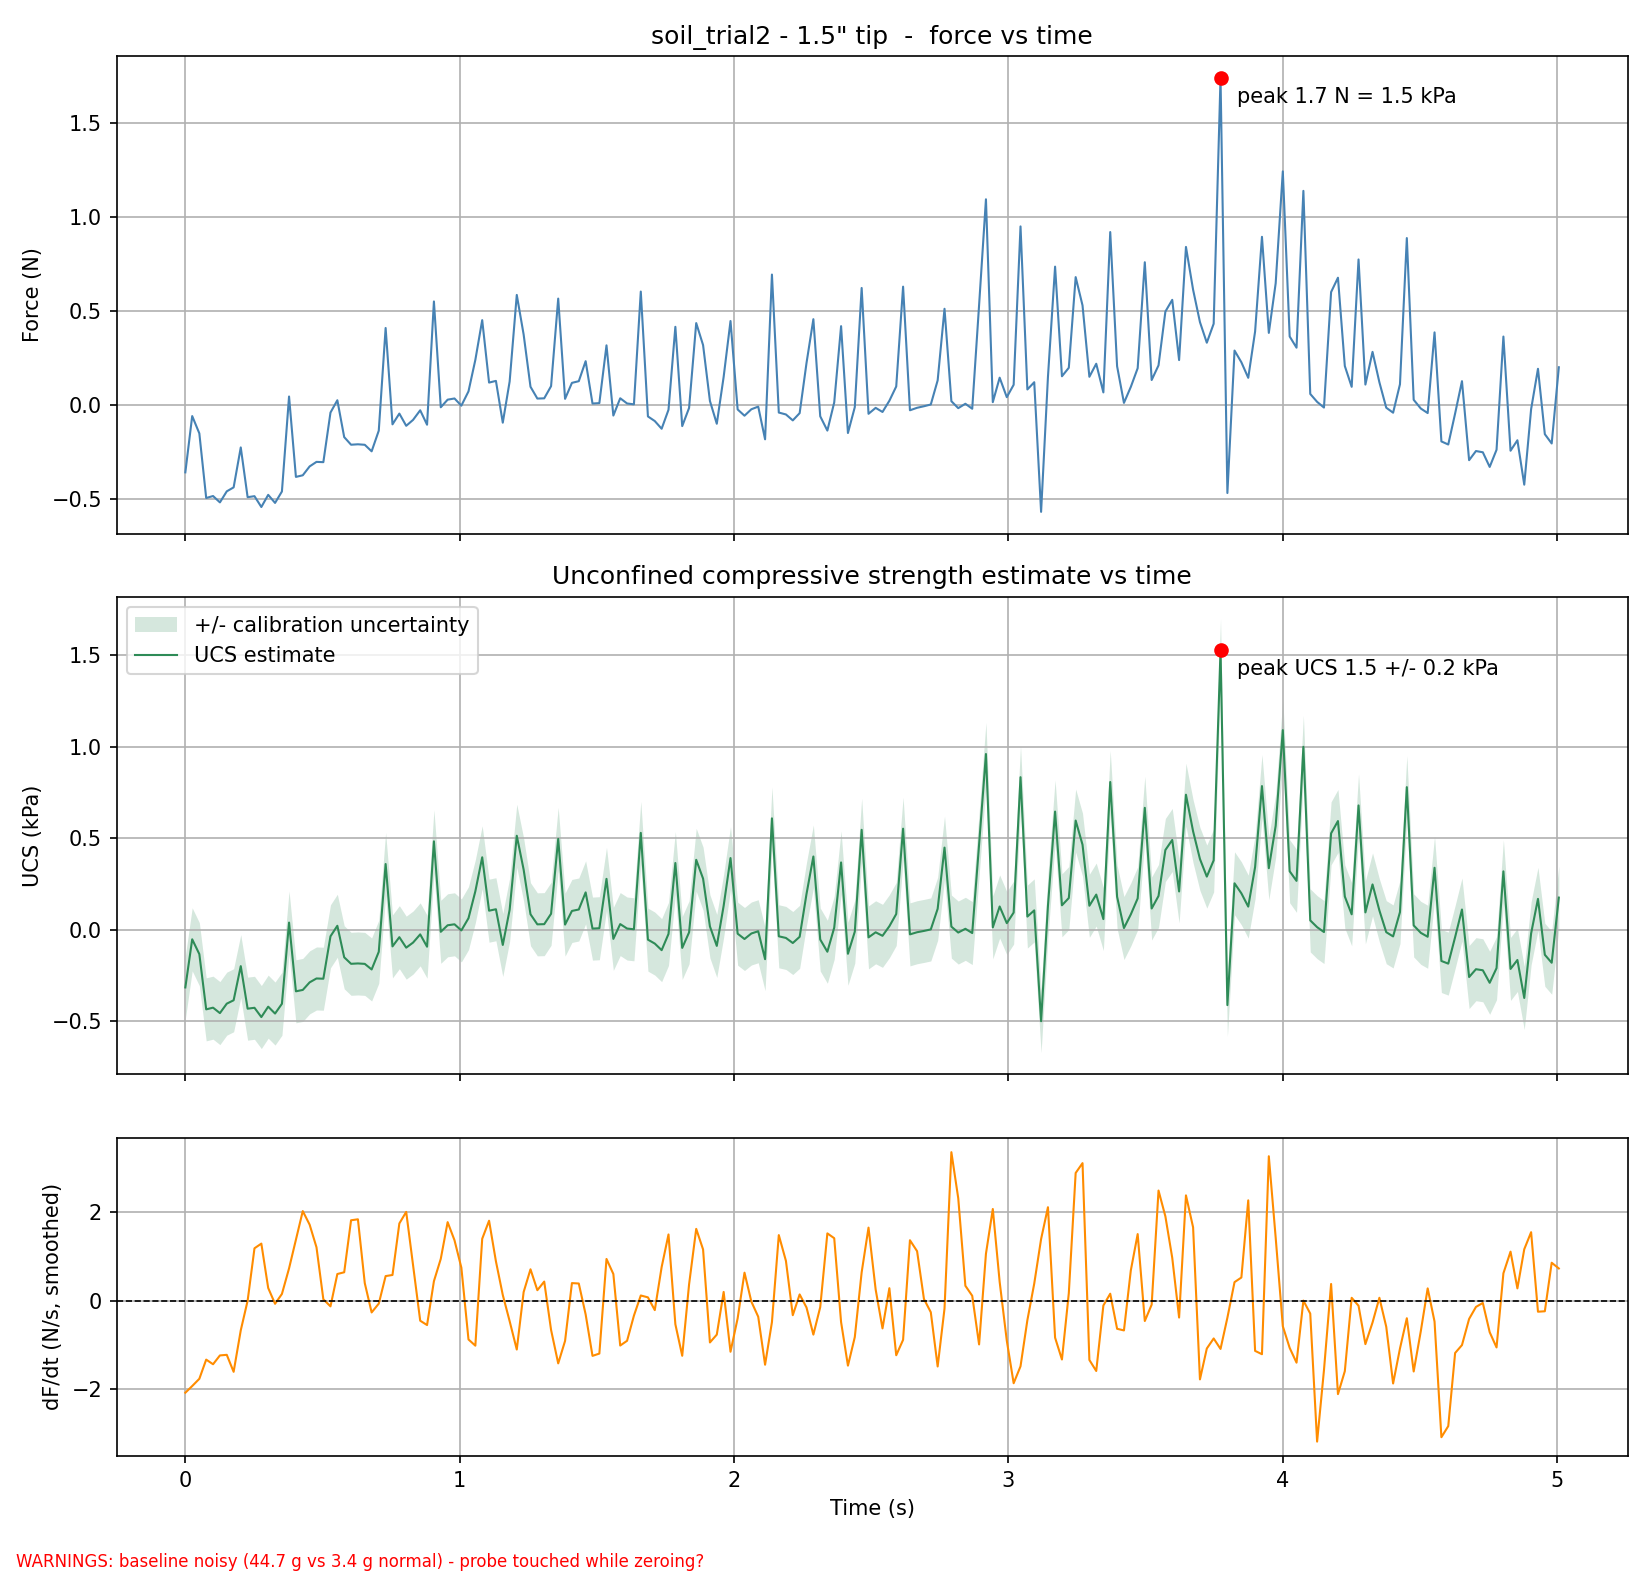

Values plotted in this chart, from the file beside it:
Time (s), Force (kg), Force (N), Pressure (kPa), UCS (kPa), UCS uncertainty (+/- kPa), Raw ADC
0.000, -0.03655, -0.3586, -0.3145, -0.3145, 0.1721, 2188311
0.025, -0.00602, -0.0590, -0.0518, -0.0518, 0.1721, 2189079
0.051, -0.01540, -0.1511, -0.1325, -0.1325, 0.1721, 2188843
0.076, -0.05047, -0.4951, -0.4343, -0.4343, 0.1721, 2187961
0.101, -0.04940, -0.4846, -0.4251, -0.4251, 0.1721, 2187988
0.126, -0.05286, -0.5185, -0.4548, -0.4548, 0.1721, 2187901
0.151, -0.04685, -0.4596, -0.4032, -0.4032, 0.1721, 2188052
0.176, -0.04471, -0.4386, -0.3847, -0.3847, 0.1721, 2188106
0.202, -0.02304, -0.2260, -0.1982, -0.1982, 0.1721, 2188651
0.227, -0.05003, -0.4908, -0.4305, -0.4305, 0.1721, 2187972
0.252, -0.04948, -0.4854, -0.4257, -0.4257, 0.1721, 2187986
0.277, -0.05536, -0.5431, -0.4764, -0.4764, 0.1721, 2187838
0.302, -0.04876, -0.4784, -0.4196, -0.4196, 0.1721, 2188004
0.327, -0.05314, -0.5213, -0.4572, -0.4572, 0.1721, 2187894
0.352, -0.04693, -0.4604, -0.4038, -0.4038, 0.1721, 2188050
0.378, 0.00460, 0.0451, 0.0396, 0.0396, 0.1721, 2189346
0.403, -0.03902, -0.3828, -0.3358, -0.3358, 0.1721, 2188249
0.428, -0.03815, -0.3742, -0.3282, -0.3282, 0.1721, 2188271
0.453, -0.03333, -0.3270, -0.2868, -0.2868, 0.1721, 2188392
0.478, -0.03087, -0.3028, -0.2656, -0.2656, 0.1721, 2188454
0.503, -0.03103, -0.3044, -0.2670, -0.2670, 0.1721, 2188450
0.529, -0.00411, -0.0403, -0.0354, -0.0354, 0.1721, 2189127
0.554, 0.00257, 0.0252, 0.0221, 0.0221, 0.1721, 2189295
0.579, -0.01743, -0.1710, -0.1500, -0.1500, 0.1721, 2188792
0.604, -0.02156, -0.2115, -0.1856, -0.1856, 0.1721, 2188688
0.629, -0.02133, -0.2092, -0.1835, -0.1835, 0.1721, 2188694
0.654, -0.02160, -0.2119, -0.1859, -0.1859, 0.1721, 2188687
0.679, -0.02514, -0.2467, -0.2163, -0.2163, 0.1721, 2188598
0.705, -0.01393, -0.1367, -0.1199, -0.1199, 0.1721, 2188880
0.730, 0.04178, 0.4098, 0.3595, 0.3595, 0.1721, 2190281
0.755, -0.01051, -0.1031, -0.0904, -0.0904, 0.1721, 2188966
0.780, -0.00467, -0.0458, -0.0401, -0.0401, 0.1721, 2189113
0.805, -0.01131, -0.1109, -0.0973, -0.0973, 0.1721, 2188946
0.830, -0.00808, -0.0793, -0.0696, -0.0696, 0.1721, 2189027
0.856, -0.00288, -0.0282, -0.0247, -0.0247, 0.1721, 2189158
0.881, -0.01071, -0.1051, -0.0921, -0.0921, 0.1721, 2188961
0.906, 0.05617, 0.5510, 0.4833, 0.4833, 0.1721, 2190643
0.931, -0.00125, -0.0122, -0.0107, -0.0107, 0.1721, 2189199
0.956, 0.00289, 0.0283, 0.0249, 0.0249, 0.1721, 2189303
0.981, 0.00353, 0.0346, 0.0303, 0.0303, 0.1721, 2189319
1.006, -0.00037, -0.0036, -0.0032, -0.0032, 0.1721, 2189221
1.032, 0.00738, 0.0724, 0.0635, 0.0635, 0.1721, 2189416
1.057, 0.02448, 0.2402, 0.2106, 0.2106, 0.1721, 2189846
1.082, 0.04603, 0.4516, 0.3961, 0.3961, 0.1721, 2190388
1.107, 0.01215, 0.1192, 0.1046, 0.1046, 0.1721, 2189536
1.132, 0.01307, 0.1282, 0.1125, 0.1125, 0.1721, 2189559
1.157, -0.00960, -0.0941, -0.0826, -0.0826, 0.1721, 2188989
1.182, 0.01275, 0.1251, 0.1097, 0.1097, 0.1721, 2189551
1.208, 0.05971, 0.5858, 0.5138, 0.5138, 0.1721, 2190732
1.233, 0.03824, 0.3751, 0.3290, 0.3290, 0.1721, 2190192
1.258, 0.00989, 0.0970, 0.0851, 0.0851, 0.1721, 2189479
1.283, 0.00349, 0.0342, 0.0300, 0.0300, 0.1721, 2189318
1.308, 0.00361, 0.0354, 0.0310, 0.0310, 0.1721, 2189321
1.333, 0.01021, 0.1001, 0.0878, 0.0878, 0.1721, 2189487
1.359, 0.05772, 0.5663, 0.4967, 0.4967, 0.1721, 2190682
1.384, 0.00333, 0.0326, 0.0286, 0.0286, 0.1721, 2189314
1.409, 0.01200, 0.1177, 0.1032, 0.1032, 0.1721, 2189532
1.434, 0.01291, 0.1266, 0.1111, 0.1111, 0.1721, 2189555
1.459, 0.02377, 0.2331, 0.2045, 0.2045, 0.1721, 2189828
1.484, 0.00078, 0.0077, 0.0067, 0.0067, 0.1721, 2189250
... 140 more rows
